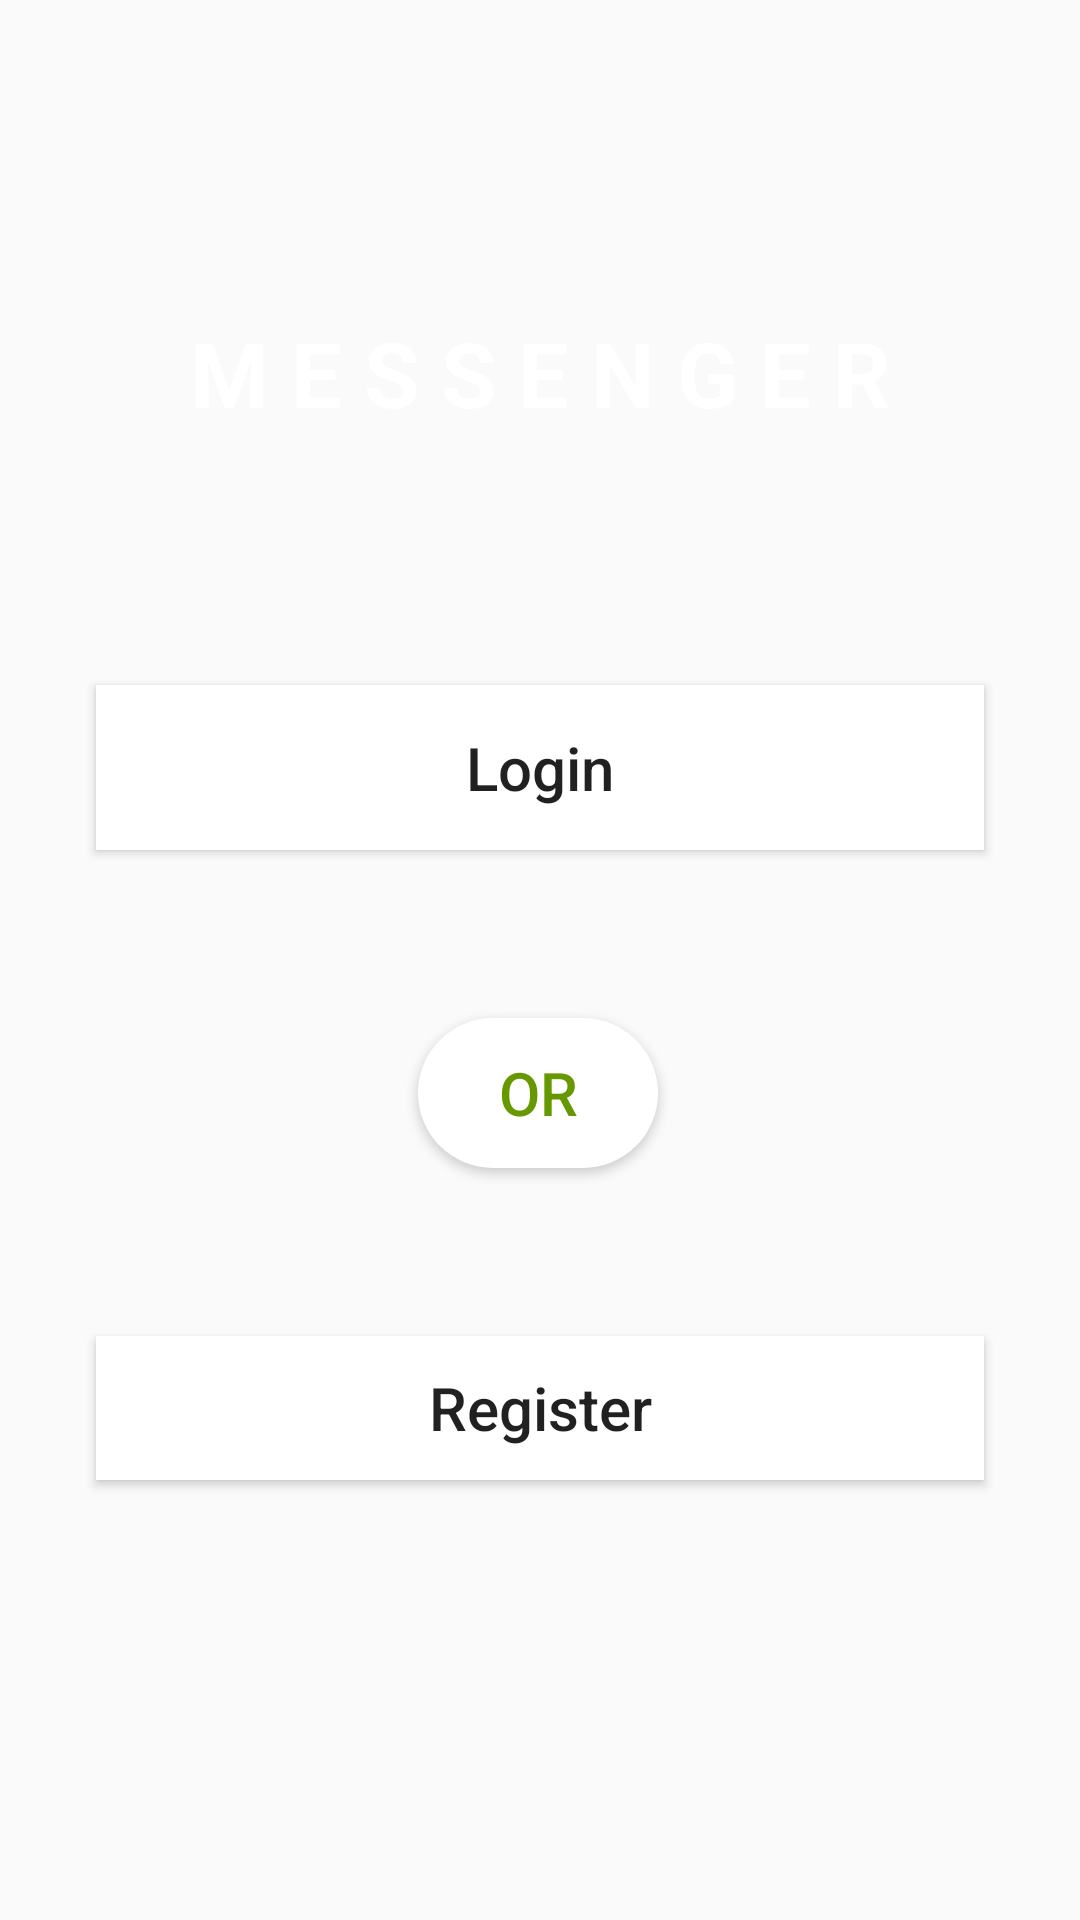

The Android layout XML behind this screen, and the referenced resources:
<!-- AndroidManifest.xml: application theme AppTheme -->
<!-- res/layout/activity_intro.xml -->
<?xml version="1.0" encoding="utf-8"?>
<androidx.constraintlayout.widget.ConstraintLayout xmlns:android="http://schemas.android.com/apk/res/android"
    xmlns:app="http://schemas.android.com/apk/res-auto"
    xmlns:tools="http://schemas.android.com/tools"
    android:layout_width="match_parent"
    android:layout_height="match_parent"
    tools:context=".splashscreen.IntroActivity"
    android:background="@drawable/gradient_list"
    android:id="@+id/constraint_layout3">

    <de.hdodenhof.circleimageview.CircleImageView
        android:id="@+id/circleImageView"
        android:layout_width="150dp"
        android:layout_height="150dp"
        android:layout_marginTop="80dp"
        android:src="@drawable/messenger_logo2"
        app:civ_border_color="@android:color/black"
        app:civ_border_width="4dp"
        app:layout_constraintEnd_toEndOf="parent"
        app:layout_constraintStart_toStartOf="parent"
        app:layout_constraintTop_toTopOf="parent"
        android:visibility="invisible"/>

    <Button
        android:id="@+id/login_button"
        android:layout_width="match_parent"
        android:layout_height="55dp"
        android:layout_marginStart="32dp"
        android:layout_marginTop="84dp"
        android:layout_marginEnd="32dp"
        android:background="@color/color_white"
        android:text="Login"

        android:textAllCaps="false"
        android:textSize="20sp"
        app:layout_constraintEnd_toEndOf="parent"
        app:layout_constraintHorizontal_bias="0.0"
        app:layout_constraintStart_toStartOf="parent"
        app:layout_constraintTop_toBottomOf="@+id/textView4" />

    <Button
        android:id="@+id/register_button"
        android:layout_width="match_parent"
        android:layout_height="wrap_content"
        android:layout_marginStart="32dp"
        android:layout_marginTop="56dp"
        android:layout_marginEnd="32dp"
        android:background="@color/color_white"
        android:text="Register"
        android:textAllCaps="false"

        android:textSize="20sp"
        app:layout_constraintEnd_toEndOf="parent"
        app:layout_constraintHorizontal_bias="0.0"
        app:layout_constraintStart_toStartOf="parent"
        app:layout_constraintTop_toBottomOf="@+id/button3" />

    <Button
        android:id="@+id/button3"
        android:layout_width="80dp"
        android:layout_height="50dp"
        android:layout_marginTop="56dp"
        android:background="@drawable/rounded_editext"
        android:text="OR"
        android:textColor="@android:color/holo_green_dark"
        android:textSize="20sp"
        app:layout_constraintEnd_toEndOf="parent"
        app:layout_constraintHorizontal_bias="0.498"
        app:layout_constraintStart_toStartOf="parent"
        app:layout_constraintTop_toBottomOf="@+id/login_button" />

    <TextView
        android:id="@+id/textView4"
        android:layout_width="wrap_content"
        android:layout_height="wrap_content"
        android:layout_marginTop="104dp"
        android:text="M E S S E N G E R"
        android:textColor="@color/color_white"
        android:textSize="30sp"
        android:textStyle="bold"
        app:layout_constraintEnd_toEndOf="parent"
        app:layout_constraintStart_toStartOf="parent"
        app:layout_constraintTop_toTopOf="parent" />

</androidx.constraintlayout.widget.ConstraintLayout>
<!-- resources referenced by this layout -->
<resources>
  <color name="color_white">#FFFFFF</color>
  <!-- drawable gradient_list (drawable) -->
  <?xml version="1.0" encoding="utf-8"?>
  <animation-list xmlns:android="http://schemas.android.com/apk/res/android">
  
      <item
          android:drawable="@drawable/gradient_1"
          android:duration="4000" />
  
      <item
          android:drawable="@drawable/gradient_2"
          android:duration="4000" />
  
      <item
          android:drawable="@drawable/gradient_3"
          android:duration="4000" />
  
  </animation-list>
  <!-- drawable messenger_logo2: png bitmap (drawable, 907513 bytes) -->
  <!-- drawable rounded_editext (drawable) -->
  <?xml version="1.0" encoding="utf-8"?>
  <shape xmlns:android="http://schemas.android.com/apk/res/android">
  <solid android:color="@android:color/white" ></solid>
      <corners android:radius="50dp"></corners>
  
  </shape>
  <style name="AppTheme" parent="Theme.AppCompat.Light">
          
          <item name="colorPrimary">@color/color_white</item>
          <item name="colorPrimaryDark">@color/title_color</item>
          <item name="colorAccent">@color/colorAccent</item>
          <item name="android:actionBarSize">70dp</item>
          <item name="android:actionBarTheme">@color/color_white</item>
      </style>
  <!-- drawable gradient_2 (drawable) -->
  <?xml version="1.0" encoding="utf-8"?>
  <shape xmlns:android="http://schemas.android.com/apk/res/android">
      <gradient
          android:angle="135"
          android:endColor="#43b4ef"
          android:startColor="#3BD145" />
  </shape>
  <color name="title_color">#000000</color>
  <color name="colorAccent">#D81B60</color>
</resources>
